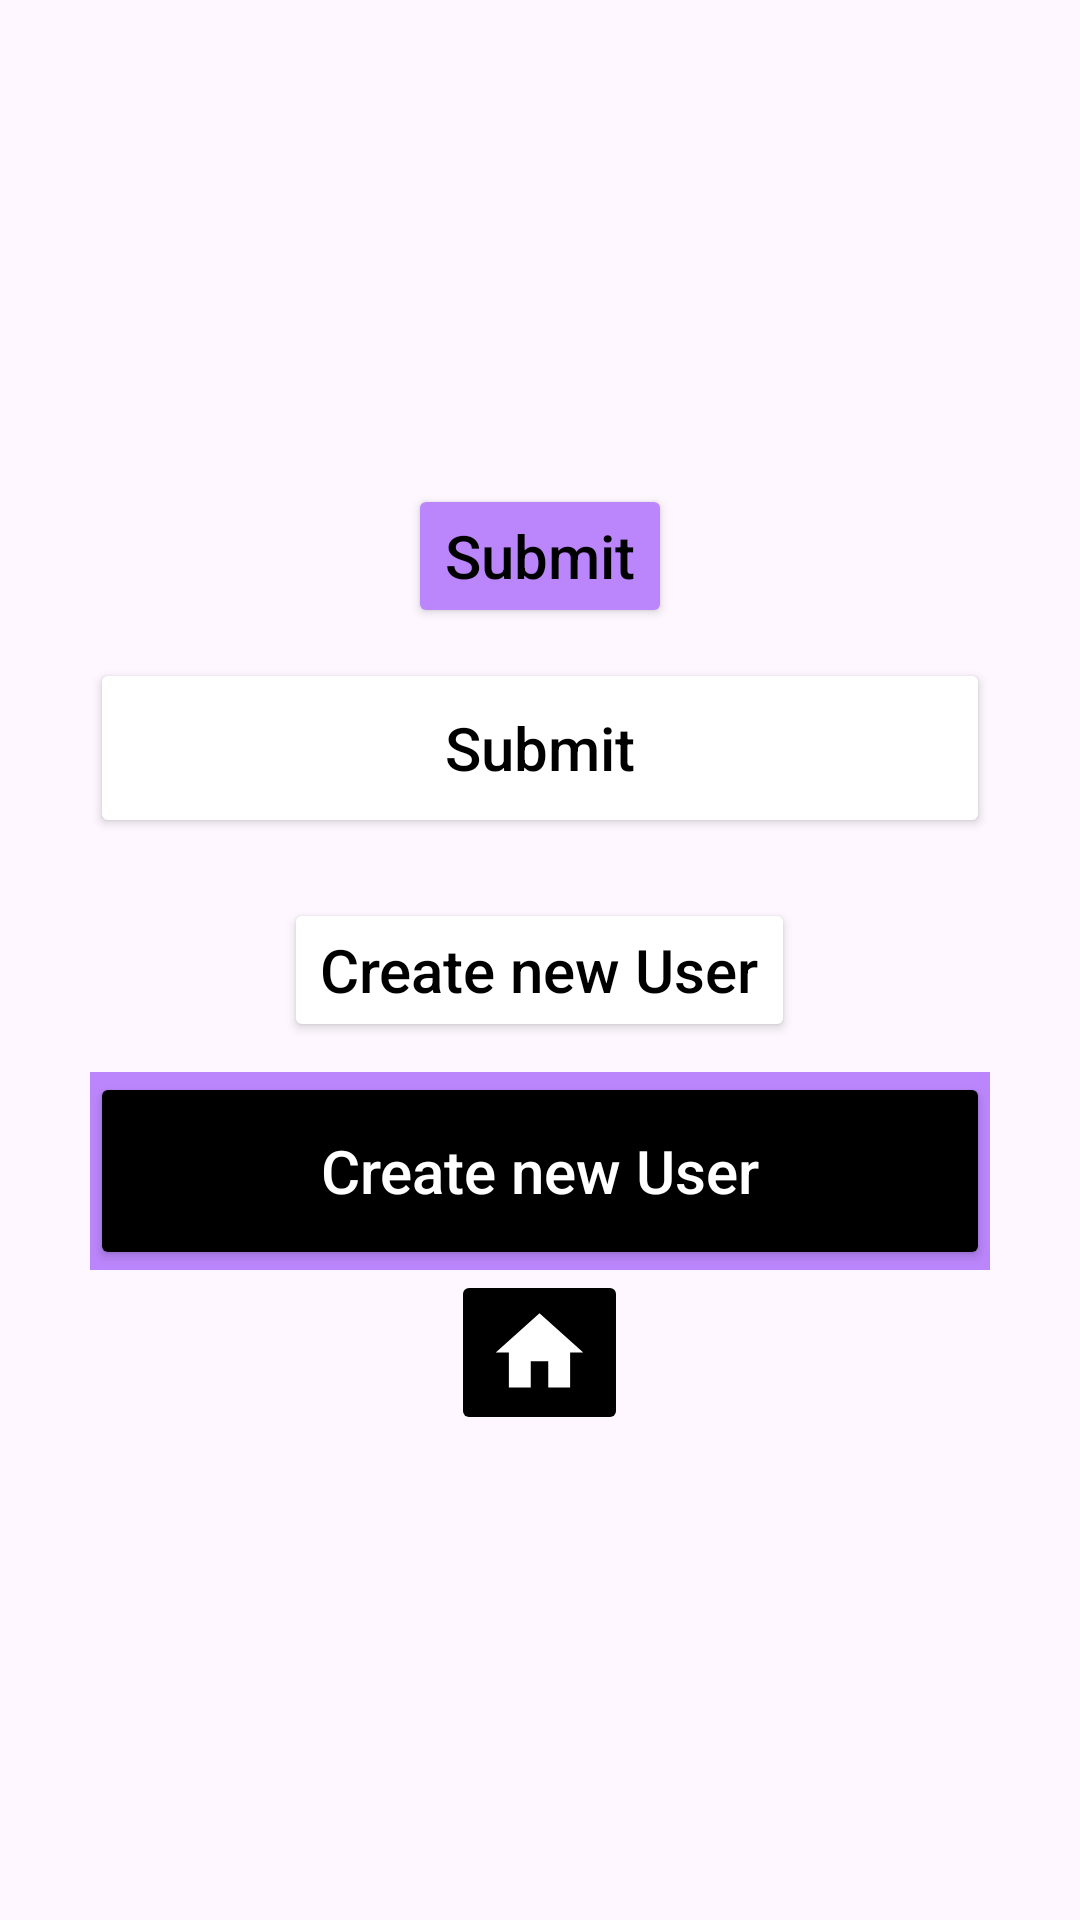

Reconstruct the res/layout file that produces this screen, plus the resources it refers to.
<!-- AndroidManifest.xml: application theme Theme.XMLUIPARTONE -->
<!-- res/layout/activity_button_view_example.xml -->
<?xml version="1.0" encoding="utf-8"?>
<LinearLayout xmlns:android="http://schemas.android.com/apk/res/android"
    xmlns:app="http://schemas.android.com/apk/res-auto"
    xmlns:tools="http://schemas.android.com/tools"
    android:id="@+id/main"
    android:layout_width="match_parent"
    android:layout_height="match_parent"
    android:orientation="vertical"
    android:gravity="center"
    android:weightSum="1"
    tools:context=".views.button_view_example.ButtonViewExample">



    <Button
        android:id="@+id/btn_submit"
        android:layout_width="wrap_content"
        android:layout_height="wrap_content"
        android:text="Submit"
        android:textSize="20sp"
        android:textAllCaps="false"
        android:textColor="@color/black"
        android:backgroundTint="@color/purple_200"
        />


    <Button
        android:layout_width="300dp"
        android:layout_height="60dp"
        android:layout_marginVertical="10dp"
        android:text="Submit"
        android:textSize="20sp"
        android:textAllCaps="false"
        android:textColor="@color/black"
        android:backgroundTint="@color/white"
        />


    <Button
        android:layout_width="wrap_content"
        android:layout_height="wrap_content"
        android:layout_marginVertical="10dp"
        android:text="Create new User"
        android:textSize="20sp"
        android:textAllCaps="false"
        android:textColor="@color/black"
        android:backgroundTint="@color/white"
        />

    <LinearLayout
        android:layout_width="match_parent"
        android:layout_height="0dp"
        android:layout_weight="0.17"
        android:background="@color/purple_200"
        android:layout_marginHorizontal="30dp"
        >

        <Button
            android:layout_width="0dp"
            android:layout_height="match_parent"
            android:layout_weight="1"
            android:text="Create new User"
            android:textSize="20sp"
            android:textAllCaps="false"
            android:textColor="@color/white"
            android:backgroundTint="@color/black"
            />


    </LinearLayout>


    <ImageButton
        android:layout_width="wrap_content"
        android:layout_height="wrap_content"
        android:src="@drawable/icon_home"
        android:backgroundTint="@color/black"
        app:tint="@color/white"
        />



</LinearLayout>
<!-- resources referenced by this layout -->
<resources>
  <color name="black">#FF000000</color>
  <color name="purple_200">#FFBB86FC</color>
  <color name="white">#FFFFFFFF</color>
  <!-- drawable icon_home (drawable) -->
  <vector xmlns:android="http://schemas.android.com/apk/res/android" android:height="35dp" android:tint="#1FBBD0" android:viewportHeight="24" android:viewportWidth="24" android:width="35dp">
        
      <path android:fillColor="@android:color/white" android:pathData="M10,20v-6h4v6h5v-8h3L12,3 2,12h3v8z"/>
      
  </vector>
  <style name="Theme.XMLUIPARTONE" parent="Theme.Material3.DayNight.NoActionBar">
          
          <item name="colorPrimary">@color/purple_500</item>
          <item name="colorPrimaryVariant">@color/purple_700</item>
          <item name="colorOnPrimary">@color/white</item>
          
          <item name="colorSecondary">@color/teal_200</item>
          <item name="colorSecondaryVariant">@color/teal_700</item>
          <item name="colorOnSecondary">@color/black</item>
          
          <item name="android:statusBarColor">?attr/colorPrimaryVariant</item>
          
      </style>
  <color name="purple_500">#FF6200EE</color>
  <color name="purple_700">#FF3700B3</color>
  <color name="teal_200">#FF03DAC5</color>
  <color name="teal_700">#FF018786</color>
</resources>
